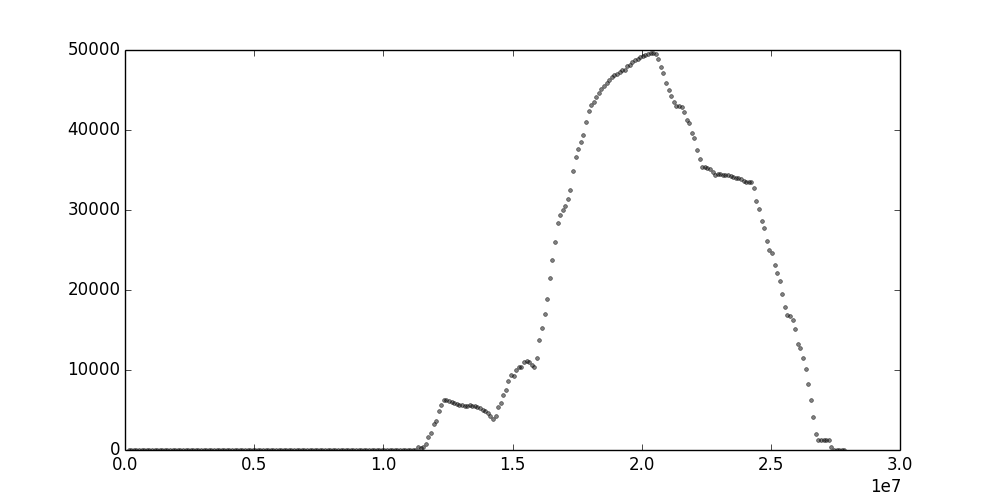

The data file committed next to this chart (first rows):
9311chr07, 143878, 0.0
9311chr07, 243878, 0.0
9311chr07, 343878, 0.0
9311chr07, 443878, 0.0
9311chr07, 543878, 0.0
9311chr07, 643878, 0.0
9311chr07, 743878, 0.0
9311chr07, 843878, 0.0
9311chr07, 943878, 0.0
9311chr07, 1043878, 0.0
9311chr07, 1143878, 0.0
9311chr07, 1243878, 0.0
9311chr07, 1343878, 0.0
9311chr07, 1443878, 0.0
9311chr07, 1543878, 0.0
9311chr07, 1643878, 0.0
9311chr07, 1743878, 0.0
9311chr07, 1843878, 0.0
9311chr07, 1943878, 0.0
9311chr07, 2043878, 0.0
9311chr07, 2143878, 0.0
9311chr07, 2243878, 0.0
9311chr07, 2343878, 0.0
9311chr07, 2443878, 0.0
9311chr07, 2543878, 0.0
9311chr07, 2643878, 0.0
9311chr07, 2743878, 0.0
9311chr07, 2843878, 0.0
9311chr07, 2943878, 0.0
9311chr07, 3043878, 0.0
9311chr07, 3143878, 0.0
9311chr07, 3243878, 0.0
9311chr07, 3343878, 0.0
9311chr07, 3443878, 0.0
9311chr07, 3543878, 0.0
9311chr07, 3643878, 0.0
9311chr07, 3743878, 0.0
9311chr07, 3843878, 0.0
9311chr07, 3943878, 0.0
9311chr07, 4043878, 0.0
9311chr07, 4143878, 0.0
9311chr07, 4243878, 0.0
9311chr07, 4343878, 0.0
9311chr07, 4443878, 0.0
9311chr07, 4543878, 0.0
9311chr07, 4643878, 0.0
9311chr07, 4743878, 0.0
9311chr07, 4843878, 0.0
9311chr07, 4943878, 0.0
9311chr07, 5043878, 0.0
9311chr07, 5143878, 0.0
9311chr07, 5243878, 0.0
9311chr07, 5343878, 0.0
9311chr07, 5443878, 0.0
9311chr07, 5543878, 0.0
9311chr07, 5643878, 0.0
9311chr07, 5743878, 0.0
9311chr07, 5843878, 0.0
9311chr07, 5943878, 0.0
9311chr07, 6043878, 0.0
9311chr07, 6143878, 0.0
... 217 more rows
